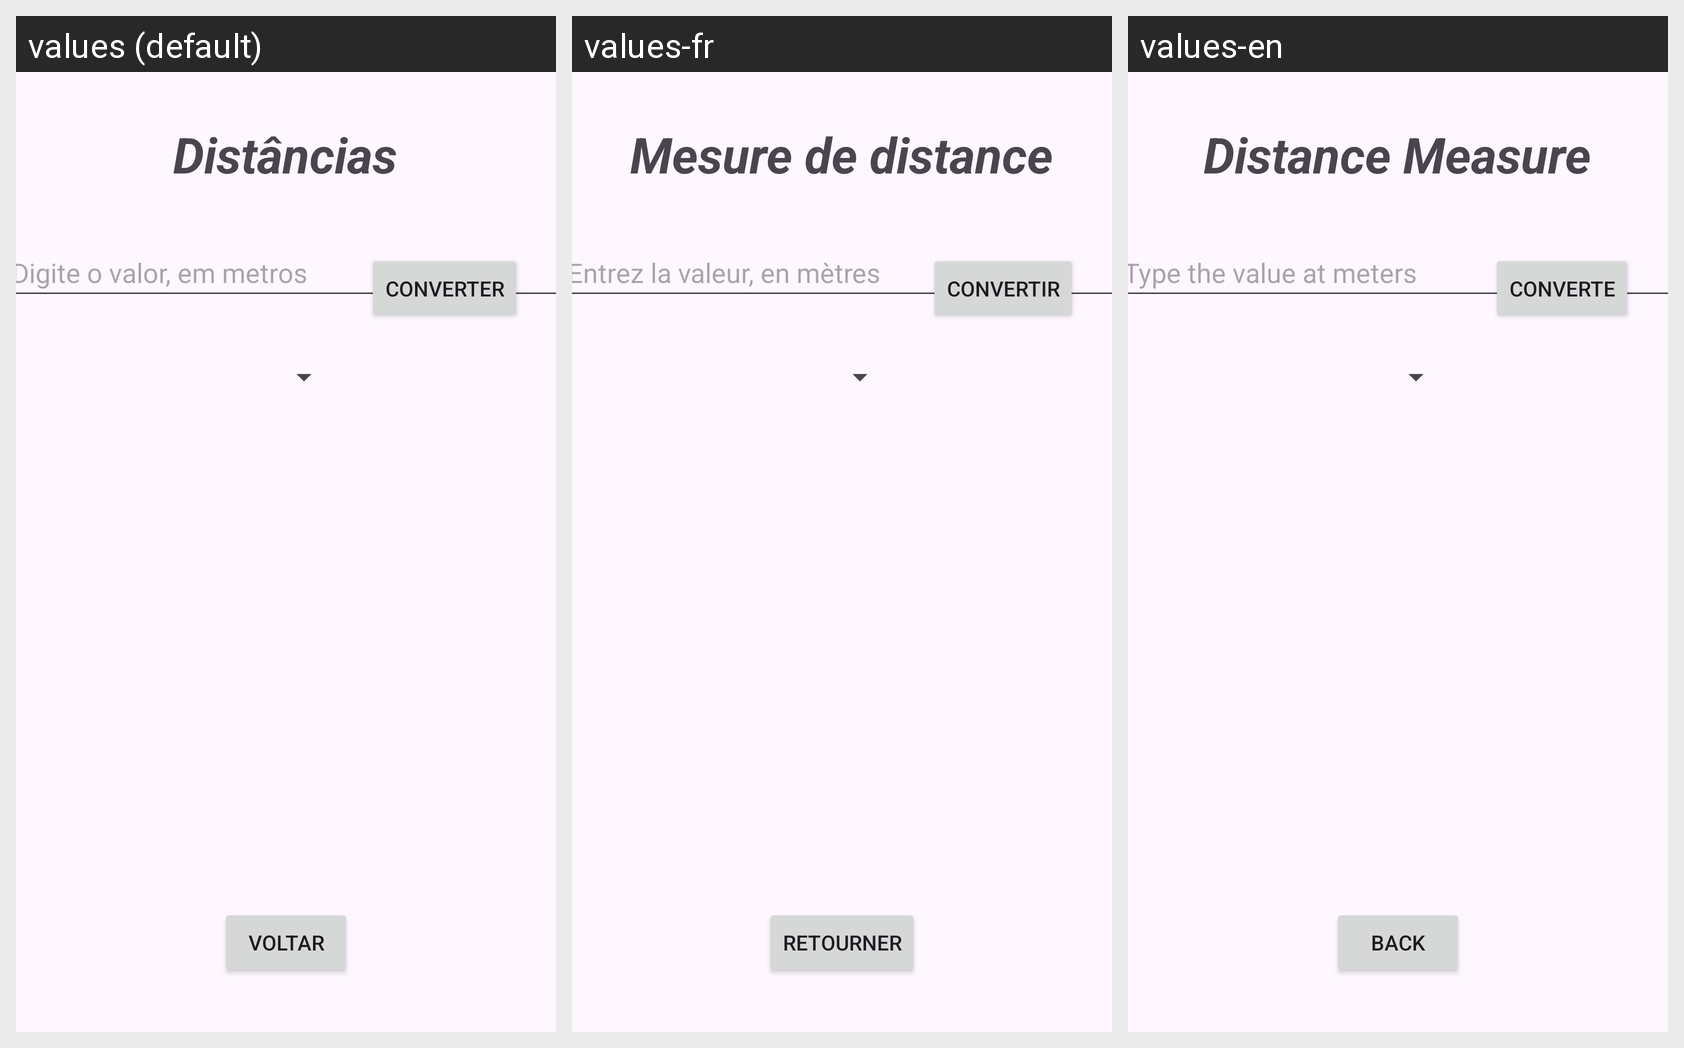

Here is an Android app screen in its default locale and in the app's own translations. Write out the translated-string differences for the strings that appear on this screen.
Android screen res/layout/activity_distancia.xml rendered under 3 locales, left to right: values (default), values-fr, values-en. Device: Nexus 5 (rendered at 1080×1920; each locale shown at half size, 540×960, under a caption strip naming it); theme Theme.Conversor.
Strings drawn on this screen, with the default value and each locale's value (text and hints the layout hard-codes, and strings that could not be matched under every locale, appear in the picture but are not listed):

distancia
  values: Digite o valor, em metros
  values-fr: Entrez la valeur, en mètres
  values-en: Type the value at meters

Distancias
  values: Distâncias
  values-fr: Mesure de distance
  values-en: Distance Measure

ctxvoltar
  values: Voltar
  values-fr: Retourner
  values-en: Back

btnconverte
  values: Converter
  values-fr: Convertir
  values-en: Converte
